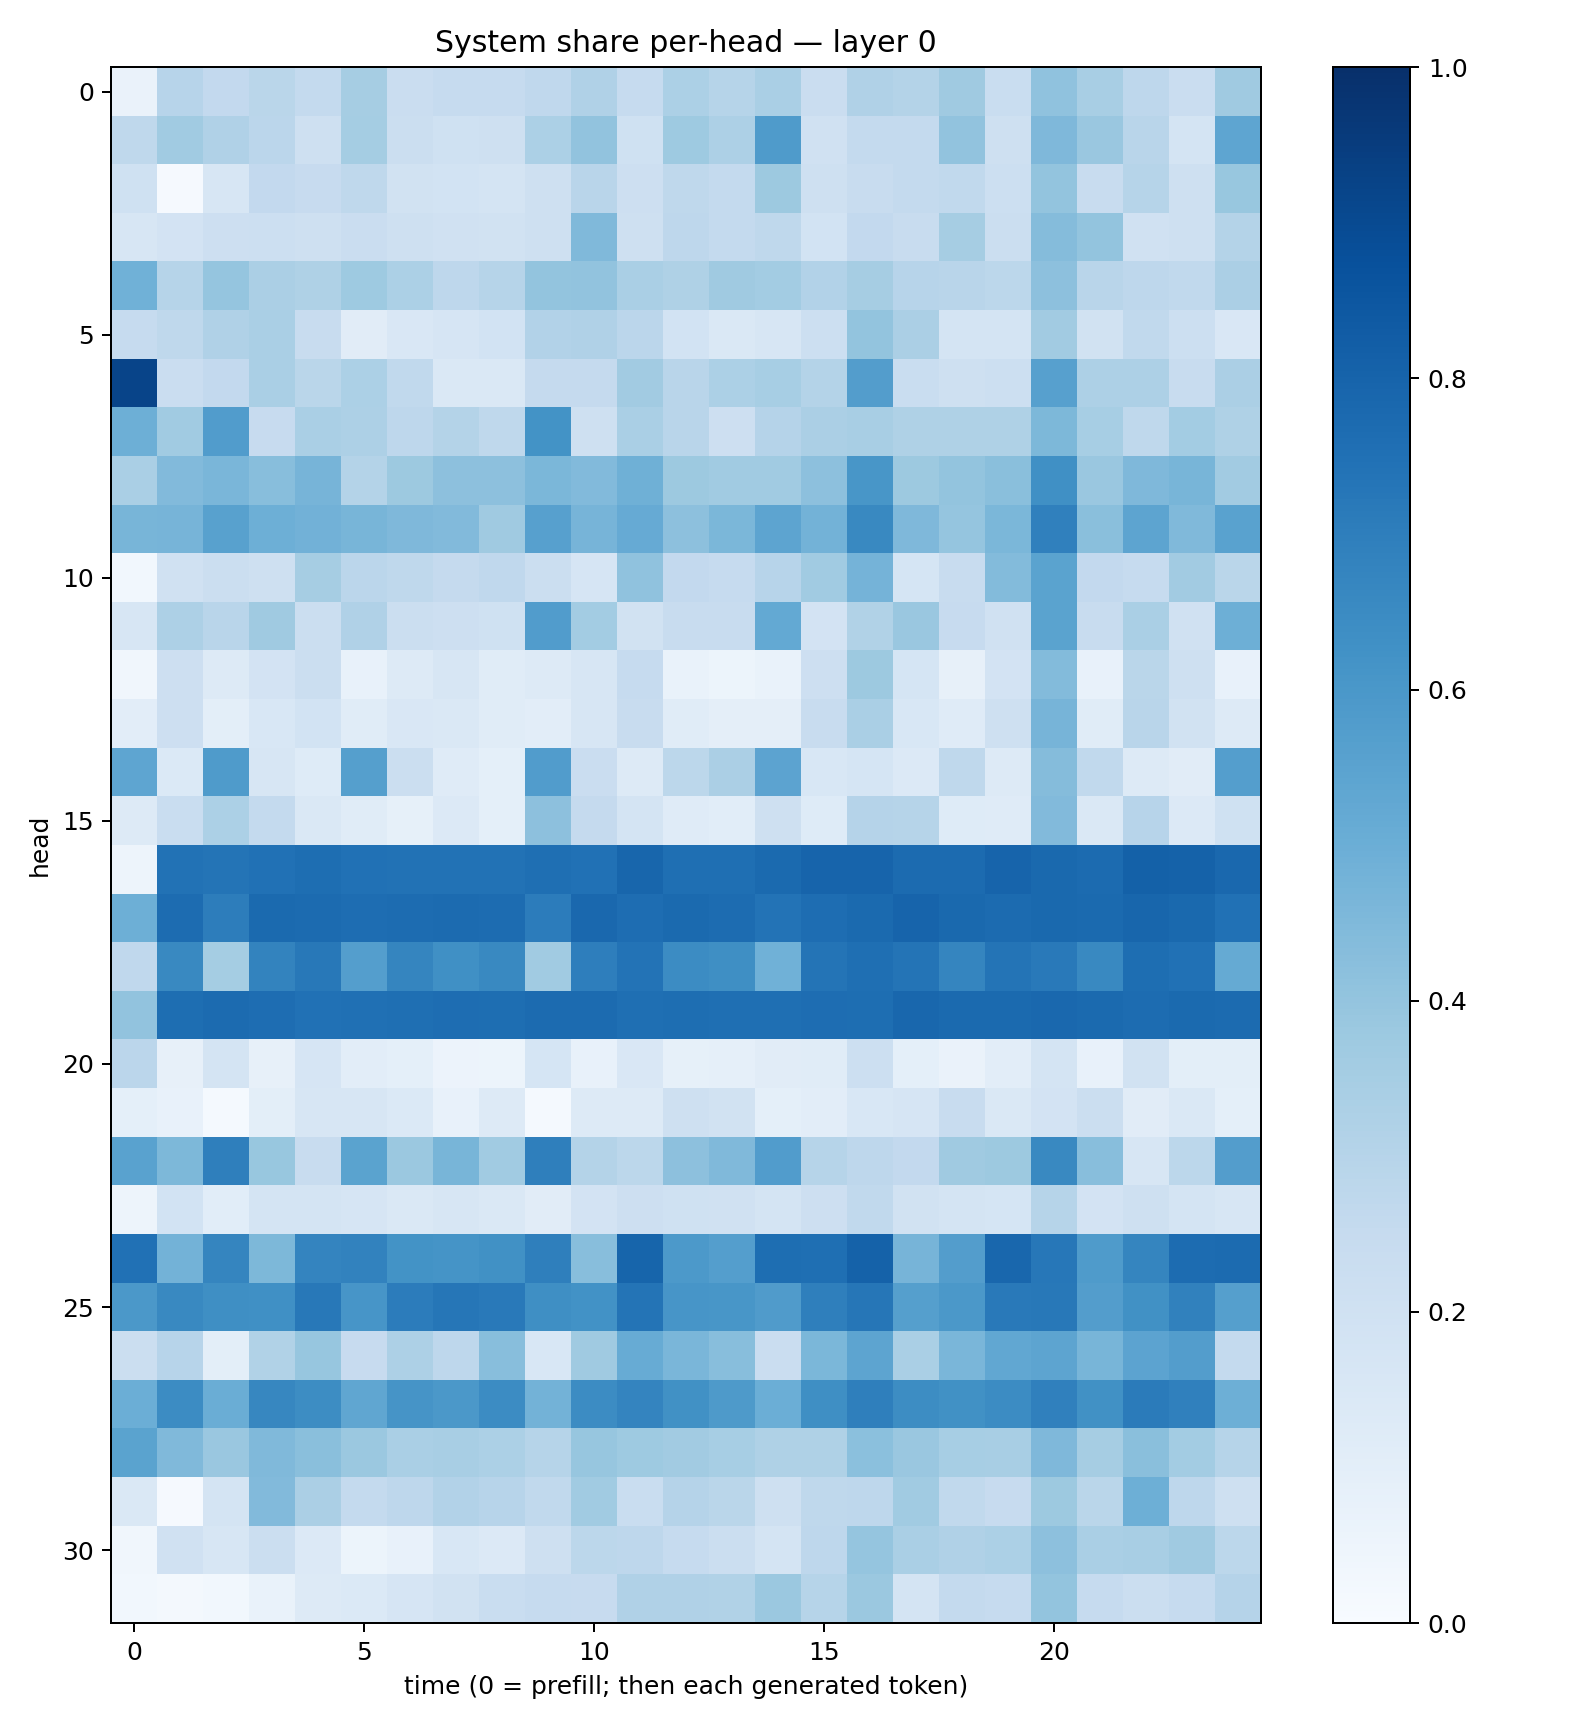

The data file committed next to this chart (first rows):
0.06540612, 0.29469725, 0.26146165, 0.28625488, 0.25529855, 0.35080755, 0.22744891, 0.24788307, 0.2478011, 0.2682234, 0.31663725, 0.24886616, 0.32944447, 0.30004326, 0.3370289, 0.22701013, 0.31709772, 0.30833465, 0.36865833, 0.23353368, 0.40999615, 0.34123972, 0.27545202, 0.22885568
0.2731, 0.3663, 0.3198, 0.2845, 0.2051, 0.3531, 0.2264, 0.2012, 0.2091, 0.3314, 0.4048, 0.2002, 0.3743, 0.3258, 0.5846, 0.197, 0.257, 0.2551, 0.4055, 0.2095, 0.4516, 0.3834, 0.2929, 0.1768
0.1992, 0.00935, 0.1624, 0.2606, 0.245, 0.2721, 0.1894, 0.1841, 0.1775, 0.2047, 0.2903, 0.2137, 0.2706, 0.2542, 0.3771, 0.2067, 0.2396, 0.2546, 0.2645, 0.2186, 0.3989, 0.2382, 0.2999, 0.2089
0.1568, 0.1818, 0.2117, 0.2149, 0.2067, 0.2304, 0.2105, 0.196, 0.1889, 0.2102, 0.4466, 0.2057, 0.2768, 0.2551, 0.2713, 0.1858, 0.2603, 0.2355, 0.3513, 0.2244, 0.4341, 0.3987, 0.1982, 0.2032
0.4875, 0.2992, 0.397, 0.3339, 0.3226, 0.3743, 0.3298, 0.2767, 0.2983, 0.3998, 0.4058, 0.3371, 0.3228, 0.3691, 0.3578, 0.3121, 0.351, 0.2945, 0.2901, 0.2806, 0.4146, 0.2927, 0.274, 0.2625
0.2478, 0.2722, 0.3172, 0.3389, 0.2396, 0.1099, 0.1504, 0.1674, 0.1844, 0.3119, 0.3189, 0.2823, 0.1869, 0.142, 0.159, 0.2181, 0.4012, 0.3323, 0.1739, 0.174, 0.362, 0.194, 0.262, 0.2174
0.9187, 0.2301, 0.2601, 0.3387, 0.2883, 0.3311, 0.2631, 0.1484, 0.1422, 0.2516, 0.253, 0.3601, 0.2928, 0.3302, 0.3456, 0.3062, 0.5712, 0.2339, 0.2037, 0.2149, 0.561, 0.3246, 0.3267, 0.2403
0.4938, 0.3658, 0.5766, 0.2425, 0.337, 0.3272, 0.2772, 0.3054, 0.2727, 0.6209, 0.2071, 0.3387, 0.2903, 0.2126, 0.3025, 0.3324, 0.34, 0.3239, 0.3239, 0.3221, 0.4547, 0.3456, 0.2701, 0.3566
0.3395, 0.4445, 0.4611, 0.4258, 0.472, 0.3064, 0.3776, 0.4171, 0.4161, 0.4574, 0.443, 0.4897, 0.3758, 0.3639, 0.3647, 0.4179, 0.6035, 0.3763, 0.4011, 0.4222, 0.6318, 0.3838, 0.4498, 0.4661
0.4654, 0.4704, 0.5571, 0.4925, 0.4837, 0.4657, 0.4516, 0.4423, 0.3698, 0.5595, 0.4722, 0.5145, 0.4144, 0.4577, 0.5426, 0.4783, 0.659, 0.4506, 0.3973, 0.4603, 0.6885, 0.4233, 0.5418, 0.449
0.02874, 0.198, 0.2225, 0.204, 0.3479, 0.2833, 0.2712, 0.2519, 0.2685, 0.2188, 0.1664, 0.4098, 0.2615, 0.2472, 0.2949, 0.3658, 0.473, 0.1689, 0.2381, 0.4379, 0.548, 0.2617, 0.2464, 0.3623
0.162, 0.3243, 0.2928, 0.3708, 0.2208, 0.3169, 0.2206, 0.2123, 0.2012, 0.5772, 0.3588, 0.1939, 0.2397, 0.2396, 0.5226, 0.1836, 0.3152, 0.3863, 0.2426, 0.1963, 0.5492, 0.239, 0.3369, 0.1963
0.03264, 0.2124, 0.127, 0.1801, 0.2252, 0.07229, 0.129, 0.1638, 0.1171, 0.1291, 0.1632, 0.2469, 0.06651, 0.05379, 0.06711, 0.214, 0.3757, 0.1695, 0.08164, 0.1823, 0.4401, 0.07461, 0.2888, 0.2096
0.1032, 0.2133, 0.09868, 0.1541, 0.1845, 0.1157, 0.1487, 0.1414, 0.1167, 0.1049, 0.1572, 0.2366, 0.1169, 0.0975, 0.09746, 0.2368, 0.3387, 0.155, 0.1206, 0.2075, 0.4704, 0.1134, 0.2904, 0.1905
0.5371, 0.1396, 0.5825, 0.1632, 0.1227, 0.564, 0.2238, 0.1192, 0.09185, 0.5758, 0.2294, 0.1262, 0.2796, 0.334, 0.5445, 0.154, 0.171, 0.1354, 0.2709, 0.1283, 0.4344, 0.2646, 0.1251, 0.1123
0.1312, 0.2328, 0.331, 0.2562, 0.1447, 0.1145, 0.08527, 0.1363, 0.09167, 0.4176, 0.2525, 0.1729, 0.1201, 0.1062, 0.2045, 0.1241, 0.3026, 0.2992, 0.1214, 0.119, 0.4453, 0.1444, 0.2938, 0.1359
0.04927, 0.7453, 0.7379, 0.7474, 0.7608, 0.7483, 0.743, 0.7422, 0.7441, 0.7545, 0.7495, 0.7896, 0.7566, 0.7567, 0.7737, 0.7974, 0.7982, 0.7729, 0.7699, 0.7989, 0.7782, 0.7707, 0.8118, 0.8077
0.4927, 0.7675, 0.7001, 0.7771, 0.7697, 0.7635, 0.7673, 0.77, 0.7665, 0.7042, 0.7824, 0.7627, 0.7744, 0.7681, 0.7413, 0.7621, 0.7749, 0.8, 0.7783, 0.7715, 0.7779, 0.7753, 0.7917, 0.7796
0.2694, 0.6578, 0.3522, 0.677, 0.7208, 0.5697, 0.6714, 0.6303, 0.6585, 0.3646, 0.6973, 0.7415, 0.648, 0.6349, 0.4877, 0.7372, 0.7554, 0.7349, 0.6683, 0.7358, 0.7163, 0.6599, 0.7602, 0.7467
0.4056, 0.7601, 0.7716, 0.7625, 0.7461, 0.7519, 0.757, 0.7645, 0.7585, 0.7705, 0.7714, 0.7554, 0.7591, 0.7559, 0.7577, 0.7621, 0.7591, 0.7852, 0.7754, 0.7753, 0.7847, 0.7767, 0.7667, 0.7772
0.2821, 0.08141, 0.1795, 0.08112, 0.1648, 0.1034, 0.09046, 0.05562, 0.05366, 0.1703, 0.07088, 0.1509, 0.0834, 0.08673, 0.1096, 0.115, 0.2177, 0.0901, 0.06392, 0.1035, 0.177, 0.07349, 0.1943, 0.09943
0.09012, 0.07504, 0.01448, 0.09844, 0.1572, 0.1603, 0.1372, 0.07507, 0.1305, 0.01444, 0.1254, 0.1292, 0.207, 0.1921, 0.09368, 0.1035, 0.1557, 0.1661, 0.2396, 0.1435, 0.1834, 0.2257, 0.1129, 0.1458
0.5538, 0.4548, 0.6919, 0.3903, 0.2361, 0.5489, 0.3802, 0.4679, 0.3668, 0.6944, 0.3082, 0.2784, 0.4171, 0.4461, 0.5772, 0.3, 0.276, 0.258, 0.3709, 0.3756, 0.6591, 0.4279, 0.1639, 0.2793
0.05002, 0.1872, 0.1088, 0.172, 0.1779, 0.1643, 0.1481, 0.157, 0.1417, 0.1129, 0.1818, 0.2136, 0.2024, 0.1956, 0.1778, 0.2148, 0.2624, 0.1942, 0.1766, 0.171, 0.2982, 0.1834, 0.2078, 0.1727
0.7488, 0.4796, 0.6718, 0.4554, 0.6725, 0.6826, 0.6199, 0.6137, 0.6279, 0.693, 0.4285, 0.7959, 0.5909, 0.5682, 0.7585, 0.7569, 0.8066, 0.4722, 0.5719, 0.7885, 0.7255, 0.585, 0.6694, 0.7685
0.5958, 0.6563, 0.6343, 0.6314, 0.7199, 0.6075, 0.7049, 0.7281, 0.7169, 0.6365, 0.6214, 0.738, 0.607, 0.6028, 0.579, 0.6926, 0.7282, 0.5651, 0.5961, 0.7155, 0.72, 0.5704, 0.6278, 0.6869
0.2197, 0.2941, 0.09769, 0.3141, 0.3914, 0.2431, 0.3259, 0.2763, 0.4274, 0.1544, 0.3704, 0.5092, 0.4616, 0.4263, 0.2271, 0.46, 0.541, 0.3368, 0.463, 0.5275, 0.5425, 0.4652, 0.5458, 0.5706
0.4981, 0.6466, 0.5021, 0.6657, 0.6423, 0.5342, 0.6116, 0.5971, 0.6474, 0.4786, 0.6484, 0.6752, 0.6259, 0.5898, 0.4998, 0.6343, 0.6921, 0.6437, 0.6259, 0.6471, 0.69, 0.6285, 0.7094, 0.6877
0.5506, 0.4478, 0.3837, 0.4481, 0.4257, 0.382, 0.338, 0.3399, 0.3312, 0.2984, 0.3945, 0.3745, 0.3594, 0.3442, 0.3219, 0.322, 0.4199, 0.384, 0.3449, 0.3433, 0.4521, 0.3486, 0.4251, 0.3559
0.1441, 0.007989, 0.1732, 0.442, 0.3349, 0.2575, 0.2751, 0.3121, 0.2949, 0.2637, 0.3644, 0.2311, 0.3019, 0.2855, 0.2081, 0.2698, 0.276, 0.3654, 0.2654, 0.243, 0.3764, 0.2882, 0.4935, 0.2747
0.0335, 0.1992, 0.1572, 0.2258, 0.1333, 0.05208, 0.07589, 0.1543, 0.1366, 0.209, 0.2788, 0.2771, 0.2471, 0.2212, 0.1778, 0.2745, 0.3976, 0.3392, 0.3179, 0.3282, 0.4157, 0.3385, 0.34, 0.3695
0.02978, 0.01956, 0.02914, 0.06741, 0.1253, 0.1394, 0.1663, 0.1931, 0.2313, 0.2488, 0.2437, 0.3197, 0.32, 0.3126, 0.3816, 0.2975, 0.3789, 0.1797, 0.2545, 0.2481, 0.3995, 0.2494, 0.2239, 0.2466
